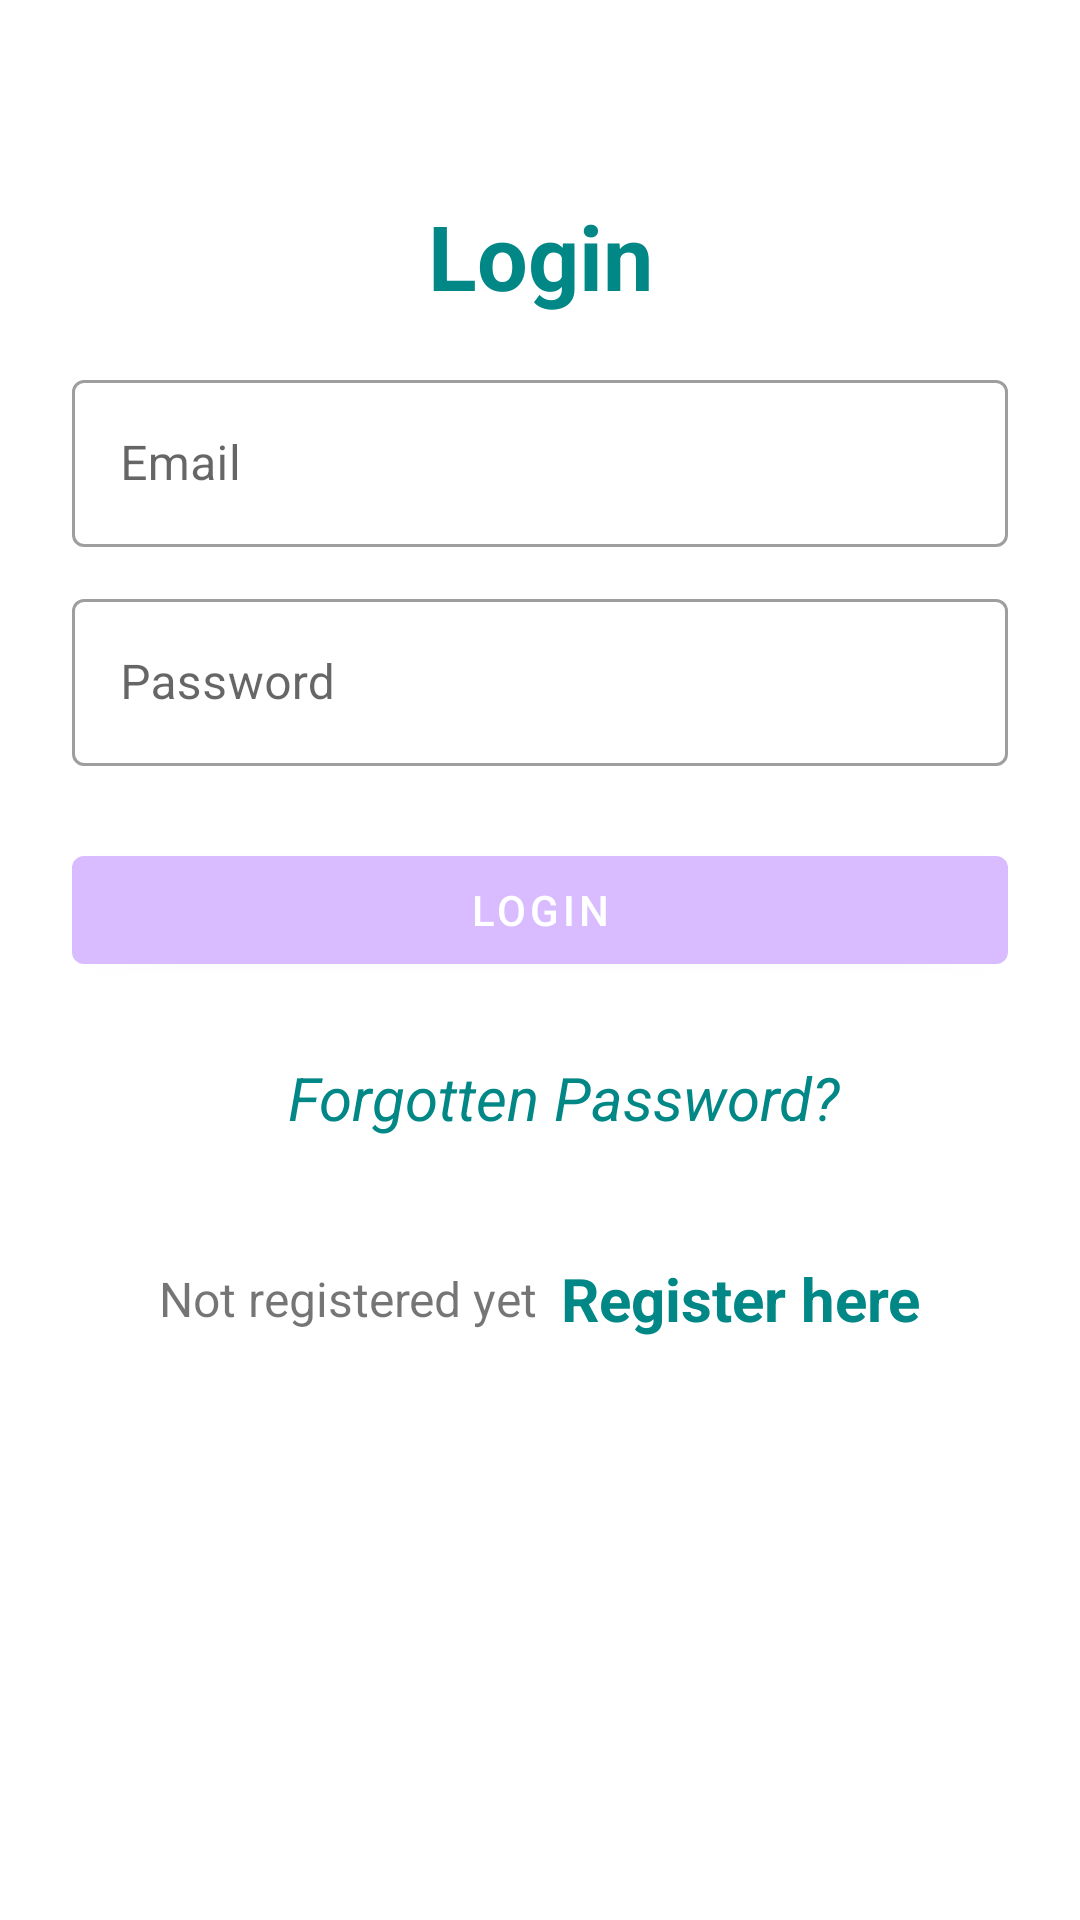

The Android layout XML behind this screen, and the referenced resources:
<!-- AndroidManifest.xml: application theme Theme.BusTrackerGeo -->
<!-- res/layout/activity_login.xml -->
<?xml version="1.0" encoding="utf-8"?>
<LinearLayout xmlns:android="http://schemas.android.com/apk/res/android"
    xmlns:app="http://schemas.android.com/apk/res-auto"
    xmlns:tools="http://schemas.android.com/tools"
    android:layout_width="match_parent"
    android:layout_height="match_parent"
    android:orientation="vertical"
    android:padding="24dp"
    tools:context=".LoginActivity">

    <LinearLayout
        android:layout_width="match_parent"
        android:layout_height="match_parent"
        android:orientation="vertical"
        android:layout_gravity="center"
        android:layout_marginTop="25dp">

        <TextView
            android:layout_width="match_parent"
            android:layout_height="wrap_content"
            android:text="Login"
            android:textSize="30sp"
            android:textStyle="bold"
            android:textColor="@color/teal_700"
            android:gravity="center_horizontal"
            android:layout_marginVertical="16dp"/>


        <com.google.android.material.textfield.TextInputLayout
            android:layout_width="match_parent"
            style="@style/Widget.MaterialComponents.TextInputLayout.OutlinedBox"
            android:layout_height="wrap_content">

            <com.google.android.material.textfield.TextInputEditText
                android:id="@+id/etLoginEmail"
                android:layout_width="match_parent"
                android:layout_height="wrap_content"
                android:hint="Email"
                android:inputType="textEmailAddress"/>
        </com.google.android.material.textfield.TextInputLayout>


        <com.google.android.material.textfield.TextInputLayout
            android:layout_width="match_parent"
            style="@style/Widget.MaterialComponents.TextInputLayout.OutlinedBox"
            android:layout_height="wrap_content"
            android:layout_marginTop="12dp">

            <com.google.android.material.textfield.TextInputEditText
                android:id="@+id/etLoginPass"
                android:layout_width="match_parent"
                android:layout_height="wrap_content"
                android:hint="Password"
                android:inputType="textPassword"/>
        </com.google.android.material.textfield.TextInputLayout>

        <com.google.android.material.button.MaterialButton
            android:id="@+id/btnLogin"
            android:layout_width="match_parent"
            android:layout_height="wrap_content"
            android:layout_marginTop="24dp"
            android:text="Login"/>

        <TextView
            android:id="@+id/forgotPassword"
            android:layout_width="wrap_content"
            android:layout_height="wrap_content"
            android:layout_gravity="center"
            android:layout_marginLeft="8dp"
            android:layout_marginTop="25dp"
            android:paddingBottom="25dp"
            android:text="Forgotten Password?"
            android:textColor="@color/teal_700"
            android:textSize="20sp"
            android:textStyle="italic" />

        <LinearLayout
            android:layout_width="match_parent"
            android:layout_height="wrap_content"
            android:layout_marginTop="15dp"
            android:gravity="center"
            android:orientation="horizontal">

            <TextView
                android:layout_width="wrap_content"
                android:layout_height="wrap_content"
                android:text="Not registered yet"
                android:textSize="16sp"/>

            <TextView
                android:id="@+id/tvRegisterHere"
                android:layout_width="wrap_content"
                android:layout_height="wrap_content"
                android:layout_marginLeft="8dp"
                android:text="Register here"
                android:textColor="@color/teal_700"
                android:textStyle="bold"
                android:textSize="20sp"/>

        </LinearLayout>


    </LinearLayout>

</LinearLayout>
<!-- resources referenced by this layout -->
<resources>
  <style name="Theme.BusTrackerGeo" parent="Theme.MaterialComponents.DayNight.NoActionBar">
          
          <item name="colorPrimary">#D8BCFF</item>
          <item name="colorPrimaryVariant">@color/purple_700</item>
          <item name="colorOnPrimary">@color/white</item>
          
          <item name="colorSecondary">@color/teal_200</item>
          <item name="colorSecondaryVariant">@color/teal_700</item>
          <item name="colorOnSecondary">@color/black</item>
          
          <item name="android:statusBarColor" tools:targetApi="l">?attr/colorPrimaryVariant</item>
          
      </style>
  <!-- not gathered from this repository: default colours our renderer supplied (Android Studio template values) -->
  <color name="purple_700">#FF3700B3</color>
  <color name="teal_200">#FF03DAC5</color>
  <color name="teal_700">#FF018786</color>
  <color name="black">#FF000000</color>
  <color name="white">#FFFFFFFF</color>
</resources>
